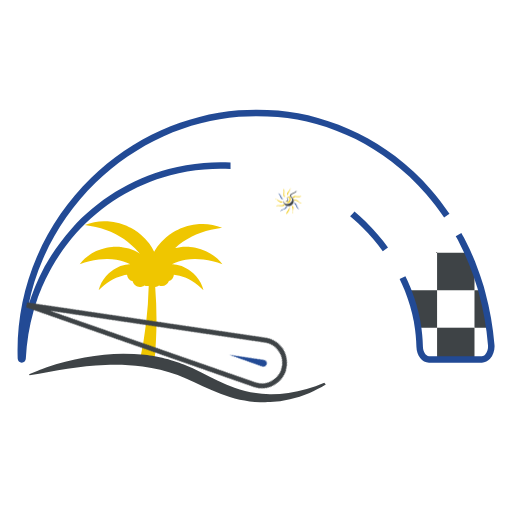
t = 0.00 s
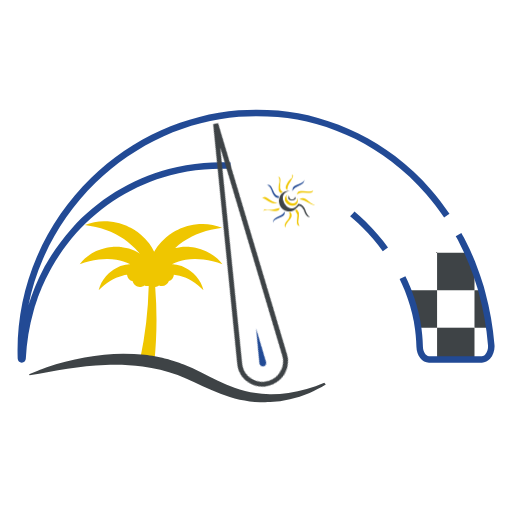
t = 0.25 s
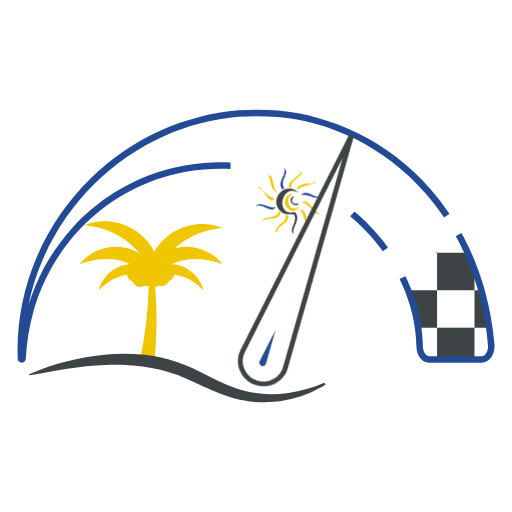
t = 0.38 s
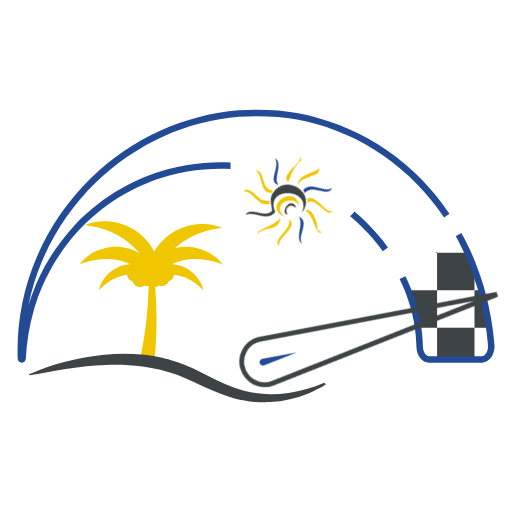
t = 0.60 s
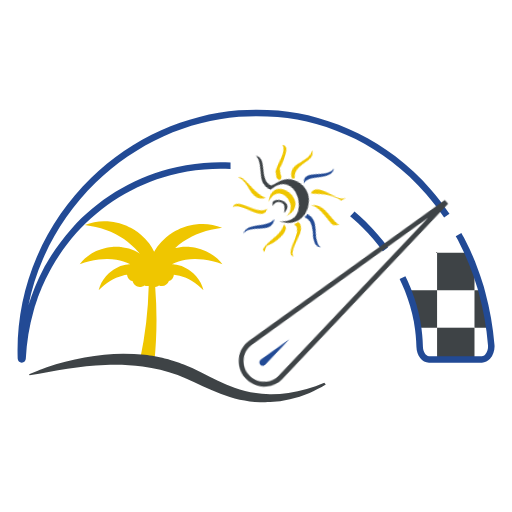
t = 0.80 s
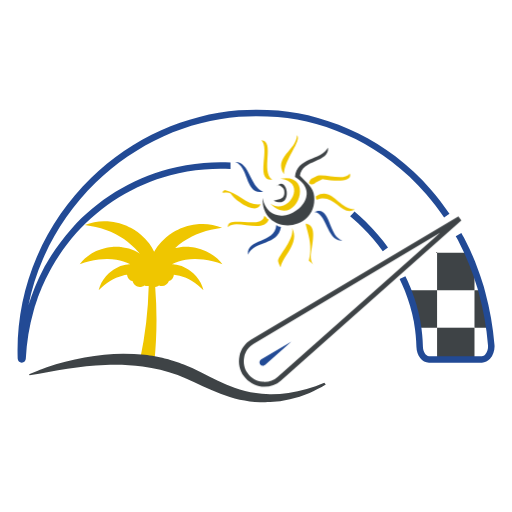
t = 1.00 s

The animated SVG that drew these frames (rendered in a browser with its animation timeline set to each time). Animation: 3 CSS @keyframes rules; one cycle of 1.00 s.

<svg id="ei8QmcfTPYW1" xmlns="http://www.w3.org/2000/svg" xmlns:xlink="http://www.w3.org/1999/xlink" viewBox="0 0 420 420" shape-rendering="geometricPrecision" text-rendering="geometricPrecision" style="background-color:transparent"><style><![CDATA[#ei8QmcfTPYW18_tr {animation: ei8QmcfTPYW18_tr__tr 1000ms linear 1 normal forwards}@keyframes ei8QmcfTPYW18_tr__tr { 0% {transform: translate(236.722535px,165.047562px) rotate(0deg)} 100% {transform: translate(236.722535px,165.047562px) rotate(359.902312deg)}} #ei8QmcfTPYW18_ts {animation: ei8QmcfTPYW18_ts__ts 1000ms linear 1 normal forwards}@keyframes ei8QmcfTPYW18_ts__ts { 0% {transform: scale(0.2,0.2)} 100% {transform: scale(1,1)}} #ei8QmcfTPYW33_tr {animation: ei8QmcfTPYW33_tr__tr 1000ms linear 1 normal forwards}@keyframes ei8QmcfTPYW33_tr__tr { 0% {transform: translate(216.031382px,297.5px) rotate(-130deg)} 50% {transform: translate(216.031382px,297.5px) rotate(0deg)} 60% {transform: translate(216.031382px,297.5px) rotate(20deg)} 80% {transform: translate(216.031382px,297.5px) rotate(-5deg)} 100% {transform: translate(216.031382px,297.5px) rotate(0deg)}}]]></style><path id="ei8QmcfTPYW2" d="M343,268.82C343.806103,274.198696,344.27369,279.622701,344.4,285.06C344.54,290.9,347.94,295.52,352.06,295.52L358.5,295.52L358.5,268.82Z" fill="none" stroke="none" stroke-width="1"/><rect id="ei8QmcfTPYW3" width="30.69" height="26.7" rx="0" ry="0" transform="matrix(1 0 0 1 358.54 268.82)" fill="rgb(62,67,70)" stroke="none" stroke-width="1"/><path id="ei8QmcfTPYW4" d="M389.23,295.52L395.53,295.52C400.11,295.52,403.7,289.87,403.16,283.42Q402.53,276.05,401.48,268.82L389.23,268.82Z" fill="none" stroke="none" stroke-width="1"/><path id="ei8QmcfTPYW5" d="M358.54,238.13L334.67,238.13C334.72,238.25,334.77,238.38,334.81,238.5L335.49,240.33L336.84,243.95C337.09,244.55,337.28,245.16,337.47,245.78L338.05,247.63L339.11,250.94C339.19,251.17,339.25,251.4,339.32,251.64L340.2,255C340.52,256.23,340.91,257.43,341.13,258.69L341.93,262.41C342.05,263.02,342.22,263.63,342.32,264.25L342.61,266.12C342.76,267.02,342.9,267.92,343.04,268.82L358.54,268.82Z" fill="rgb(62,67,70)" stroke="none" stroke-width="1"/><rect id="ei8QmcfTPYW6" width="30.69" height="30.69" rx="0" ry="0" transform="matrix(1 0 0 1 358.54 238.13)" fill="none" stroke="none" stroke-width="1"/><path id="ei8QmcfTPYW7" d="M389.23,268.82L401.48,268.82C400.113382,259.377403,398.173126,250.026771,395.67,240.82L394.94,238.1L389.23,238.1Z" fill="rgb(62,67,70)" stroke="none" stroke-width="1"/><path id="ei8QmcfTPYW8" d="M358.54,207.44L357.69,207.44L330.32,228.44C331.65,231.16,332.89,233.92,334.05,236.7C334.25,237.18,334.47,237.65,334.67,238.12L358.54,238.12Z" fill="none" stroke="none" stroke-width="1"/><path id="ei8QmcfTPYW9" d="M358.54,238.13L389.23,238.13L389.23,221L387.41,216.2C386.61,214.28,385.77,212.38,384.95,210.48L383.71,207.65C383.71,207.56,383.63,207.48,383.6,207.4L358.54,207.4Z" fill="rgb(62,67,70)" stroke="none" stroke-width="1"/><path id="ei8QmcfTPYW10" d="M393.83,234.48L391.83,228.25C391.19,226.15,390.39,224.2,389.66,222.19L389.22,221.04L389.22,238.13L394.93,238.13L394.79,237.62C394.51,236.55,394.16,235.53,393.83,234.48Z" fill="none" stroke="none" stroke-width="1"/><polygon id="ei8QmcfTPYW11" points="358.54,206.79 357.69,207.44 358.54,207.44 358.54,206.79" fill="rgb(0,0,0)" stroke="none" stroke-width="1"/><path id="ei8QmcfTPYW12" d="M383.6,207.44C383.22,206.58,382.84,205.72,382.42,204.9L379.74,199.49L378.39,196.8C377.93,195.93,377.44,195.08,376.97,194.23C376.77,193.85,376.56,193.48,376.36,193.11L358.54,206.79L358.54,207.44Z" fill="none" stroke="none" stroke-width="1"/><path id="ei8QmcfTPYW13" d="M395.3,297.5L351.89,297.5C346.29,297.5,341.77,291.77,341.59,284.45C341.439954,278.234996,340.841735,272.038913,339.8,265.91L339.5,264.01C339.45,263.67,339.37,263.35,339.3,263.01C339.23,262.67,339.18,262.51,339.13,262.26L338.32,258.48C338.19,257.75,337.99,257.01,337.77,256.22C337.65,255.81,337.54,255.4,337.43,254.98L336.56,251.64C336.51,251.45,336.45,251.27,336.39,251.09L334.75,245.92C334.55,245.26,334.38,244.75,334.19,244.28L334.19,244.22L332.19,238.75C332.07,238.46,331.92,238.11,331.77,237.75C331.62,237.39,331.57,237.3,331.48,237.07C330.34,234.34,329.11,231.6,327.8,228.94L332.56,226.61C333.91,229.37,335.19,232.2,336.36,235.02L336.62,235.63C336.8,236.03,336.98,236.43,337.14,236.85L339.14,242.31C339.403974,242.964457,339.634275,243.631997,339.83,244.31L341.46,249.43C341.55,249.7,341.63,249.97,341.71,250.26L342.59,253.61C342.69,254.01,342.8,254.39,342.9,254.76C343.14,255.62,343.39,256.51,343.56,257.47L344.34,261.14C344.39,261.37,344.44,261.58,344.49,261.78C344.58,262.19,344.68,262.65,344.76,263.13L345.05,264.99C346.140037,271.362817,346.765019,277.80649,346.92,284.27C347.02,288.54,349.31,292.14,351.92,292.14L395.3,292.14C396.361176,292.077509,397.347663,291.573386,398.02,290.75C399.796344,288.546588,400.610903,285.720858,400.28,282.91C399.103013,268.69014,396.625999,254.607978,392.88,240.84L392.01,237.61C391.84,236.97,391.64,236.33,391.42,235.66C391.3,235.29,391.18,234.93,391.07,234.56L389.07,228.36C388.62,226.89,388.07,225.52,387.56,224.08L386.93,222.42L384.7,216.53C384.1,215.08,383.47,213.65,382.85,212.21L381.03,208.06C380.66,207.19,380.25,206.28,379.82,205.43L375.82,197.31C375.55,196.8,375.24,196.25,374.94,195.71L374.45,194.83L373.84,193.72L378.47,191.16C378.68,191.53,378.89,191.9,379.09,192.28C379.29,192.66,379.4,192.84,379.56,193.12C379.89,193.71,380.22,194.3,380.56,194.9L384.62,203.05C385.1,204,385.55,205.05,385.96,205.95L387.77,210.1C388.41,211.57,389.05,213.04,389.68,214.53L389.68,214.61L391.94,220.61C392.14,221.17,392.35,221.71,392.55,222.25C393.1,223.71,393.67,225.25,394.16,226.82L396.16,233.01L396.5,234.08C396.73,234.78,396.96,235.51,397.16,236.27L398.03,239.5C401.859636,253.572429,404.393534,267.965771,405.6,282.5C406.060752,286.787937,404.745336,291.077494,401.96,294.37C400.28746,296.314721,397.864597,297.453394,395.3,297.5Z" fill="rgb(34,74,149)" stroke="none" stroke-width="1"/><path id="ei8QmcfTPYW14" d="M301.26,183.12L299.68,181.57L299.68,181.57Q295.37,177.37,290.79,173.51C289.72,174.93,288.34,176.05,287.2,177.41Q290.56,180.23,293.77,183.23L293.77,183.23C295.04,184.42,296.29,185.64,297.53,186.87C303.515518,192.834856,309.022507,199.261348,314,206.09L318.28,202.98C313.139049,195.9217,307.447976,189.281,301.26,183.12Z" fill="rgb(34,74,149)" stroke="none" stroke-width="1"/><path id="ei8QmcfTPYW15" d="M353.52,155.56C344.736367,145.482014,334.949206,136.32477,324.31,128.23C305.342487,113.815397,283.816473,103.123646,260.87,96.72C250.185858,93.712809,239.245563,91.704187,228.19,90.72C217.357079,89.762592,206.463862,89.695701,195.62,90.52C184.79165,91.449556,174.056485,93.255471,163.52,95.92C152.792272,98.6237,142.324794,102.271255,132.24,106.82C110.897652,116.431985,91.411118,129.720874,74.67,146.08C55.90516,164.394068,40.879763,186.181575,30.43,210.23C18.963371,236.623366,13.521525,265.240029,14.5,294C14.487884,295.880051,15.97122,297.429806,17.85,297.5C19.70682,297.446006,21.185385,295.9276,21.19,294.07C21.849198,280.730911,24.019747,267.509685,27.66,254.66L28.34,252.24C28.46,251.79,28.62,251.34,28.78,250.85L29.07,250L30.65,245.23C30.96,244.23,31.35,243.23,31.76,242.23C31.95,241.76,32.13,241.29,32.3,240.85L34,236.57C34.04959,236.416043,34.109732,236.265686,34.18,236.12L37,229.82C37.27,229.22,37.58,228.51,38,227.82L41.17,221.6C41.4,221.18,41.64,220.78,41.88,220.37L42.3,219.63C48.01007,209.463304,54.799276,199.941652,62.55,191.23C83.101338,168.18634,109.954169,151.669276,139.79,143.72C148.895882,141.298277,158.205008,139.718303,167.6,139C174.756627,138.450547,181.940512,138.347013,189.11,138.69L189.11,133.39C181.800046,133.046914,174.475804,133.160468,167.18,133.73C157.432053,134.475723,147.774132,136.122758,138.33,138.65C107.498622,146.861226,79.753163,163.936158,58.53,187.76C50.525671,196.726174,43.511775,206.529536,37.61,217L37.22,217.68C36.95,218.13,36.68,218.59,36.41,219.11L33.23,225.33C32.8,226.14,32.43,226.96,32.12,227.64L29.31,234C29.21,234.23,29.11,234.45,29.02,234.69L27.35,238.96C27.19,239.4,27.01,239.85,26.84,240.29C26.41,241.38,25.96,242.51,25.61,243.65L24,248.36C23.92,248.62,23.83,248.89,23.74,249.15C23.65,249.41,23.47,249.93,23.35,250.34C25.918908,237.298641,29.912869,224.578998,35.26,212.41C45.430241,188.982586,60.062178,167.758126,78.34,149.92C94.621146,133.99488,113.576631,121.057762,134.34,111.7C144.143258,107.276919,154.319882,103.733004,164.75,101.11C175.007366,98.514866,185.45828,96.755769,196,95.85C206.547546,95.04576,217.143449,95.112653,227.68,96.05C238.408101,96.989467,249.026521,98.917654,259.4,101.81C281.704987,108.042813,302.629547,118.43893,321.07,132.45C331.422696,140.327795,340.945263,149.240543,349.49,159.05C354.822404,165.171297,359.775004,171.61335,364.32,178.34L368.7,175.34C364.043786,168.446383,358.974514,161.840968,353.52,155.56Z" fill="rgb(34,74,149)" stroke="none" stroke-width="1"/><path id="ei8QmcfTPYW16" d="M151.51,213.14C147.613148,213.914613,143.808797,215.097816,140.16,216.67C140.88,216.67,141.6,216.79,142.32,216.88L144.05,217.17C144.62,217.28,145.18,217.45,145.74,217.59C146.3,217.73,146.87,217.9,147.42,218.1C147.97,218.3,148.52,218.48,149.06,218.7C149.6,218.92,150.12,219.17,150.65,219.41C151.181285,219.639873,151.698817,219.900309,152.2,220.19C153.204211,220.749287,154.178844,221.360102,155.12,222.02C156.959387,223.346683,158.637434,224.883775,160.12,226.6C163.022289,229.898209,165.081161,233.851244,166.12,238.12C163.240344,235.284721,160.080883,232.748441,156.69,230.55C155.08844,229.548945,153.417536,228.663366,151.69,227.9C150.020997,227.188365,148.303293,226.59686,146.55,226.13C145.004753,225.741138,143.434281,225.460458,141.85,225.29C141.684317,227.713678,140.073497,229.798269,137.77,230.57C136.950327,233.025275,134.648469,234.678097,132.06,234.67C131.241834,234.667929,130.432445,234.501291,129.68,234.18C128.765705,234.88173,127.668646,235.305278,126.52,235.4C128.147669,255.808512,127.920069,276.322624,125.84,296.69L114.14,294.87C118.350835,275.024464,120.714265,254.83153,121.2,234.55C120.800991,234.625581,120.396082,234.665738,119.99,234.67C119.171721,234.669027,118.362115,234.502343,117.61,234.18C116.560132,234.985649,115.273364,235.421603,113.95,235.42C111.134774,235.432663,108.689328,233.486287,108.07,230.74C105.522276,230.166747,103.637912,228.011456,103.41,225.41C102.157858,225.582344,100.916022,225.822699,99.69,226.13C97.937188,226.598437,96.219594,227.189904,94.55,227.9C92.822286,228.662998,91.151356,229.548591,89.55,230.55C86.159117,232.748441,82.999656,235.284721,80.12,238.12C81.150502,233.848116,83.21037,229.893171,86.12,226.6C87.604963,224.886105,89.282725,223.349275,91.12,222.02C92.06,221.37,93.03,220.75,94.04,220.19C94.541183,219.900309,95.058715,219.639873,95.59,219.41C96.12,219.17,96.59,218.92,97.18,218.7C97.77,218.48,98.27,218.29,98.82,218.1C99.37,217.91,99.93,217.74,100.49,217.59C101.05,217.44,101.62,217.28,102.2,217.17L103.92,216.88C104.63,216.79,105.36,216.71,106.08,216.67C102.431203,215.097816,98.626852,213.914613,94.73,213.14C92.372596,212.742014,89.989973,212.511438,87.6,212.45C85.116487,212.412645,82.633483,212.553004,80.17,212.87C77.593098,213.207819,75.038583,213.698686,72.52,214.34C69.94,215.01,67.32,215.82,64.61,216.71C68.147306,212.087088,72.770605,208.408371,78.07,206C80.800306,204.721096,83.67417,203.774333,86.63,203.18C88.129335,202.879175,89.645405,202.668795,91.17,202.55C91.937754,202.476762,92.708789,202.443383,93.48,202.45L95.8,202.45C96.57,202.5,97.34,202.56,98.11,202.64C98.5,202.64,98.89,202.7,99.27,202.75L100.42,202.94C101.18,203.08,101.96,203.18,102.72,203.36C103.48,203.54,104.22,203.75,104.97,203.95C107.93178,204.839323,110.768008,206.102855,113.41,207.71L113.99,208.08C113.63,207.66,113.25,207.25,112.87,206.84C109.255514,202.848313,105.233659,199.245401,100.87,196.09C98.625497,194.547009,96.287699,193.144331,93.87,191.89C91.360775,190.633773,88.775775,189.534982,86.13,188.6C83.380946,187.647225,80.583762,186.839447,77.75,186.18C74.86,185.53,71.87,185.01,68.75,184.54C74.677512,182.105672,81.088707,181.078786,87.48,181.54C90.757822,181.745521,94.005333,182.2918,97.17,183.17L99.55,183.91C100.33,184.18,101.1,184.49,101.89,184.78C102.666634,185.074042,103.427639,185.407816,104.17,185.78C104.93,186.15,105.69,186.49,106.44,186.87C107.19,187.25,107.89,187.69,108.62,188.12C108.97,188.33,109.34,188.53,109.7,188.76L110.75,189.46C111.43,189.93,112.15,190.39,112.81,190.89C113.47,191.39,114.13,191.89,114.81,192.47C117.371786,194.63057,119.667871,197.087783,121.65,199.79C123.192187,201.8989,124.531482,204.148916,125.65,206.51C126.506681,204.965723,127.458516,203.476185,128.5,202.05C130.491097,199.352081,132.789949,196.895497,135.35,194.73C136,194.2,136.66,193.67,137.35,193.16C138.04,192.65,138.73,192.16,139.42,191.72L140.42,191.02C140.78,190.79,141.15,190.59,141.51,190.38C142.23,189.95,142.96,189.53,143.69,189.13C144.42,188.73,145.2,188.41,145.95,188.05C146.695819,187.677915,147.460147,187.344148,148.24,187.05C149.02,186.77,149.79,186.45,150.57,186.19C151.35,185.93,152.15,185.68,152.95,185.45C156.113773,184.567784,159.361709,184.021434,162.64,183.82C169.031325,183.358055,175.442687,184.384968,181.37,186.82C178.26,187.3,175.28,187.82,172.37,188.47C169.536071,189.124797,166.738818,189.929258,163.99,190.88C161.347727,191.815631,158.766094,192.914412,156.26,194.17C153.824153,195.420599,151.469492,196.823376,149.21,198.37C146.949801,199.973429,144.792245,201.716842,142.75,203.59C143.01,203.51,143.29,203.44,143.55,203.38C144.31,203.2,145.08,203.1,145.85,202.96L147,202.77C147.38,202.72,147.77,202.7,148.15,202.66C148.93,202.58,149.7,202.52,150.47,202.47L152.79,202.47C153.557887,202.463169,154.325604,202.496548,155.09,202.57C156.617905,202.68878,158.137303,202.899159,159.64,203.2C162.595438,203.795819,165.469127,204.742525,168.2,206.02C173.506332,208.435462,178.133501,212.124831,181.67,216.76C178.96,215.87,176.35,215.06,173.76,214.39C171.238248,213.747763,168.68035,213.256887,166.1,212.92C163.643194,212.603275,161.166859,212.462916,158.69,212.5C156.284529,212.543011,153.885155,212.756882,151.51,213.14Z" transform="matrix(1 0 0 1 0.793009 0)" fill="rgb(239,198,0)" stroke="none" stroke-width="1"/><path id="ei8QmcfTPYW17" d="M23.81,307C26.19,306,28.6,305,31.01,304.05C32.23,303.58,33.43,303.05,34.66,302.63L38.38,301.35C40.87,300.52,43.38,299.62,45.88,298.88C48.38,298.14,50.98,297.41,53.54,296.68C64.010987,293.90176,74.688907,291.972176,85.47,290.91C96.512699,289.808694,107.640629,289.872378,118.67,291.1C120.06,291.23,121.43,291.48,122.81,291.67C124.19,291.86,125.58,292.03,126.93,292.33L131.03,293.14C132.39,293.41,133.73,293.78,135.08,294.09L137.08,294.58C137.75,294.76,138.41,294.96,139.08,295.15C140.4,295.54,141.74,295.89,143.08,296.32L146.97,297.64C148.26,298.1,149.51,298.64,150.78,299.09C155.78,301.09,160.6,303.27,165.19,305.55C169.78,307.83,174.29,310.08,178.76,312.24C183.23,314.4,187.76,316.33,192.34,318.01C201.67296,321.415674,211.515745,323.214493,221.45,323.33C226.528137,323.38572,231.603057,323.051404,236.63,322.33C241.681516,321.583729,246.676389,320.494546,251.58,319.07C256.478211,317.613545,261.292214,315.887582,266,313.9L267.25,315.51C262.842791,318.199161,258.232075,320.539626,253.46,322.51C243.365855,326.739031,232.626157,329.221064,221.7,329.85C220.3,329.95,218.9,329.93,217.49,329.96C216.08,329.99,214.67,330.03,213.26,329.96L209.02,329.75C207.62,329.63,206.22,329.43,204.81,329.28C199.267194,328.572886,193.798742,327.371433,188.47,325.69C183.346924,324.074372,178.318955,322.171356,173.41,319.99C168.6,317.9,163.98,315.69,159.41,313.58C154.84,311.47,150.31,309.47,145.73,307.71C136.440667,304.210068,126.770276,301.820162,116.92,300.59C106.785862,299.364595,96.568753,298.966612,86.37,299.4C75.99239,299.872402,65.64562,300.873702,55.37,302.4C45.01,303.89,34.74,305.97,24.26,307.89Z" fill="rgb(62,67,70)" stroke="none" stroke-width="1"/><g id="ei8QmcfTPYW18_tr" transform="translate(236.722535,165.047562) rotate(0)"><g id="ei8QmcfTPYW18_ts" transform="scale(0.2,0.2)"><g id="ei8QmcfTPYW18" transform="translate(-235.722534,-165.047561)"><path id="ei8QmcfTPYW19" d="M213.4,114.92C225.08,115.65,212.54,140.38,222.4,147.34C207.77,148.6,221.15,121.54,213.4,114.92Z" fill="rgb(239,198,0)" stroke="none" stroke-width="1"/><path id="ei8QmcfTPYW20" d="M214.44,162.45C220.97,195.88,271.34,162.94,241.02,145.05C242.86,128.44,261.8,132.26,268.2,121.11C269.3,133.53,247.02,130.5,245.06,144.11C250.43,150.03,256.06,153.46,256.75,160.97C259.56,190.97,213.24,194.11,214.44,162.47Z" fill="rgb(62,67,70)" stroke="none" stroke-width="1"/><path id="ei8QmcfTPYW21" d="M192,132.78C204,132.43,203.77,152.78,214.87,157.22C199.75,160.09,203.62,136.92,192,132.78Z" fill="rgb(34,74,149)" stroke="none" stroke-width="1"/><path id="ei8QmcfTPYW22" d="M229,146.62C258.93,140.74,242,189.26,220.6,166.96C234.7,177.81,252.45,149.57,229,146.62Z" fill="rgb(239,198,0)" stroke="none" stroke-width="1"/><path id="ei8QmcfTPYW23" d="M290.05,171.82C279.47,178.52,273.05,157.94,259.13,163.82C257.86,163.68,258.26,162.13,258.06,161.09C271.89,152.51,276.67,172.02,290.06,171.85Z" fill="rgb(239,198,0)" stroke="none" stroke-width="1"/><path id="ei8QmcfTPYW24" d="M212.67,167.57C209.93,176.81,191.67,164.46,188.41,158.82C185.53,156.63,177.72,159.74,183.41,155.74C194.84,158.14,201.49,168.74,212.67,167.57Z" fill="rgb(239,198,0)" stroke="none" stroke-width="1"/><path id="ei8QmcfTPYW25" d="M279.87,197.27C267.33,199.27,266.94,174.22,256.87,174.14C270.37,167.44,268.07,194.54,279.87,197.27Z" fill="rgb(34,74,149)" stroke="none" stroke-width="1"/><path id="ei8QmcfTPYW26" d="M215.78,177.07C217.45,177.69,217.63,179.55,219.47,180.07C214.81,192.17,191.81,178.64,185.96,186.32C184.71,175.63,213.87,188.81,215.78,177.11Z" fill="rgb(239,198,0)" stroke="none" stroke-width="1"/><path id="ei8QmcfTPYW27" d="M225.65,184.54C226.694426,185.508776,228.038889,186.091024,229.46,186.19C227,201.61,207.88,197,202.41,208.83C200.88,195.41,224.67,199.76,225.65,184.54Z" fill="rgb(34,74,149)" stroke="none" stroke-width="1"/><path id="ei8QmcfTPYW28" d="M242.75,110.94C246.93,115.51,232.52,130.09,231.99,142.94C223.26,128.91,242.21,123.47,242.75,110.94Z" fill="rgb(239,198,0)" stroke="none" stroke-width="1"/><path id="ei8QmcfTPYW29" d="M263.63,147L263.63,147C263.93873,147.022169,264.245913,147.062236,264.55,147.12C273.46,148.58,288.49,149.73,286.06,142.45C280.8,148.68,268.06,142.77,259.61,144.05L259.61,144.05L254.22,146.75C253.409323,147.703059,252.803426,148.812736,252.44,150.01C254.78,152.26,256.44,151.08,258.24,149.6Z" fill="rgb(239,198,0)" stroke="none" stroke-width="1"/><path id="ei8QmcfTPYW30" d="M223.48,164.58C227.48,163.08,233.33,163.82,232.14,156.12C231.92,154.12,227.14,150.01,225.83,152.93C234.88,142.33,240.23,172.54,223.48,164.58Z" fill="rgb(62,67,70)" stroke="none" stroke-width="1"/><path id="ei8QmcfTPYW31" d="M249.66,181.4C260.01,182.27,254.58,198.91,253.87,208.14C253.37,214.66,259.94,218.14,252.21,211.94C256.04,198.48,250.53,186.94,249.66,181.4Z" transform="matrix(1 0 0 1 0 2)" fill="rgb(239,198,0)" stroke="none" stroke-width="1"/><path id="ei8QmcfTPYW32" d="M238.62,187C245.12,199.77,230.71,210,229.17,219.11C229.08,219.68,226.8,214.68,227.02,213.65C228.02,208.76,240.56,196.15,238.62,187Z" fill="rgb(239,198,0)" stroke="none" stroke-width="1"/></g></g></g><g id="ei8QmcfTPYW33_tr" transform="translate(216.031382,297.5) rotate(-130)"><g id="ei8QmcfTPYW33" transform="translate(-215.89978,-297.499999)"><path id="ei8QmcfTPYW34" d="M216.74,317.28C216.01169,317.279723,215.28394,317.239663,214.56,317.16C208.697983,316.514055,203.377743,313.432961,199.9,308.67L199.9,308.67C196.409644,303.908473,195.084797,297.897662,196.25,292.11C197.387164,286.504517,200.831906,281.636868,205.74,278.7L375.82,177.46L378.3,180.85L230.23,312.19C226.503298,315.47296,221.706501,317.282871,216.74,317.28ZM203.1,306.28C205.915161,310.151371,210.231995,312.656514,214.99,313.18C219.567576,313.69765,224.149192,312.243169,227.59,309.18L360.93,190.94L207.77,282.11C203.80507,284.45482,201.029251,288.380256,200.14,292.9C199.205405,297.596204,200.294657,302.46879,203.14,306.32Z" fill="rgb(62,67,70)" stroke="none" stroke-width="1"/><path id="ei8QmcfTPYW35" d="M214.27,298.9C213.804333,298.279532,213.622397,297.491241,213.769042,296.729453C213.915686,295.967665,214.377267,295.303251,215.04,294.9L239.81,280.16L239.86,280.23L218.3,299.37C217.720458,299.870765,216.95721,300.105044,216.196522,300.015663C215.435834,299.926282,214.747681,299.521464,214.3,298.9Z" transform="matrix(1 0 0 1 -1.049496 0.032075)" fill="rgb(34,74,149)" stroke="none" stroke-width="1"/></g></g></svg>